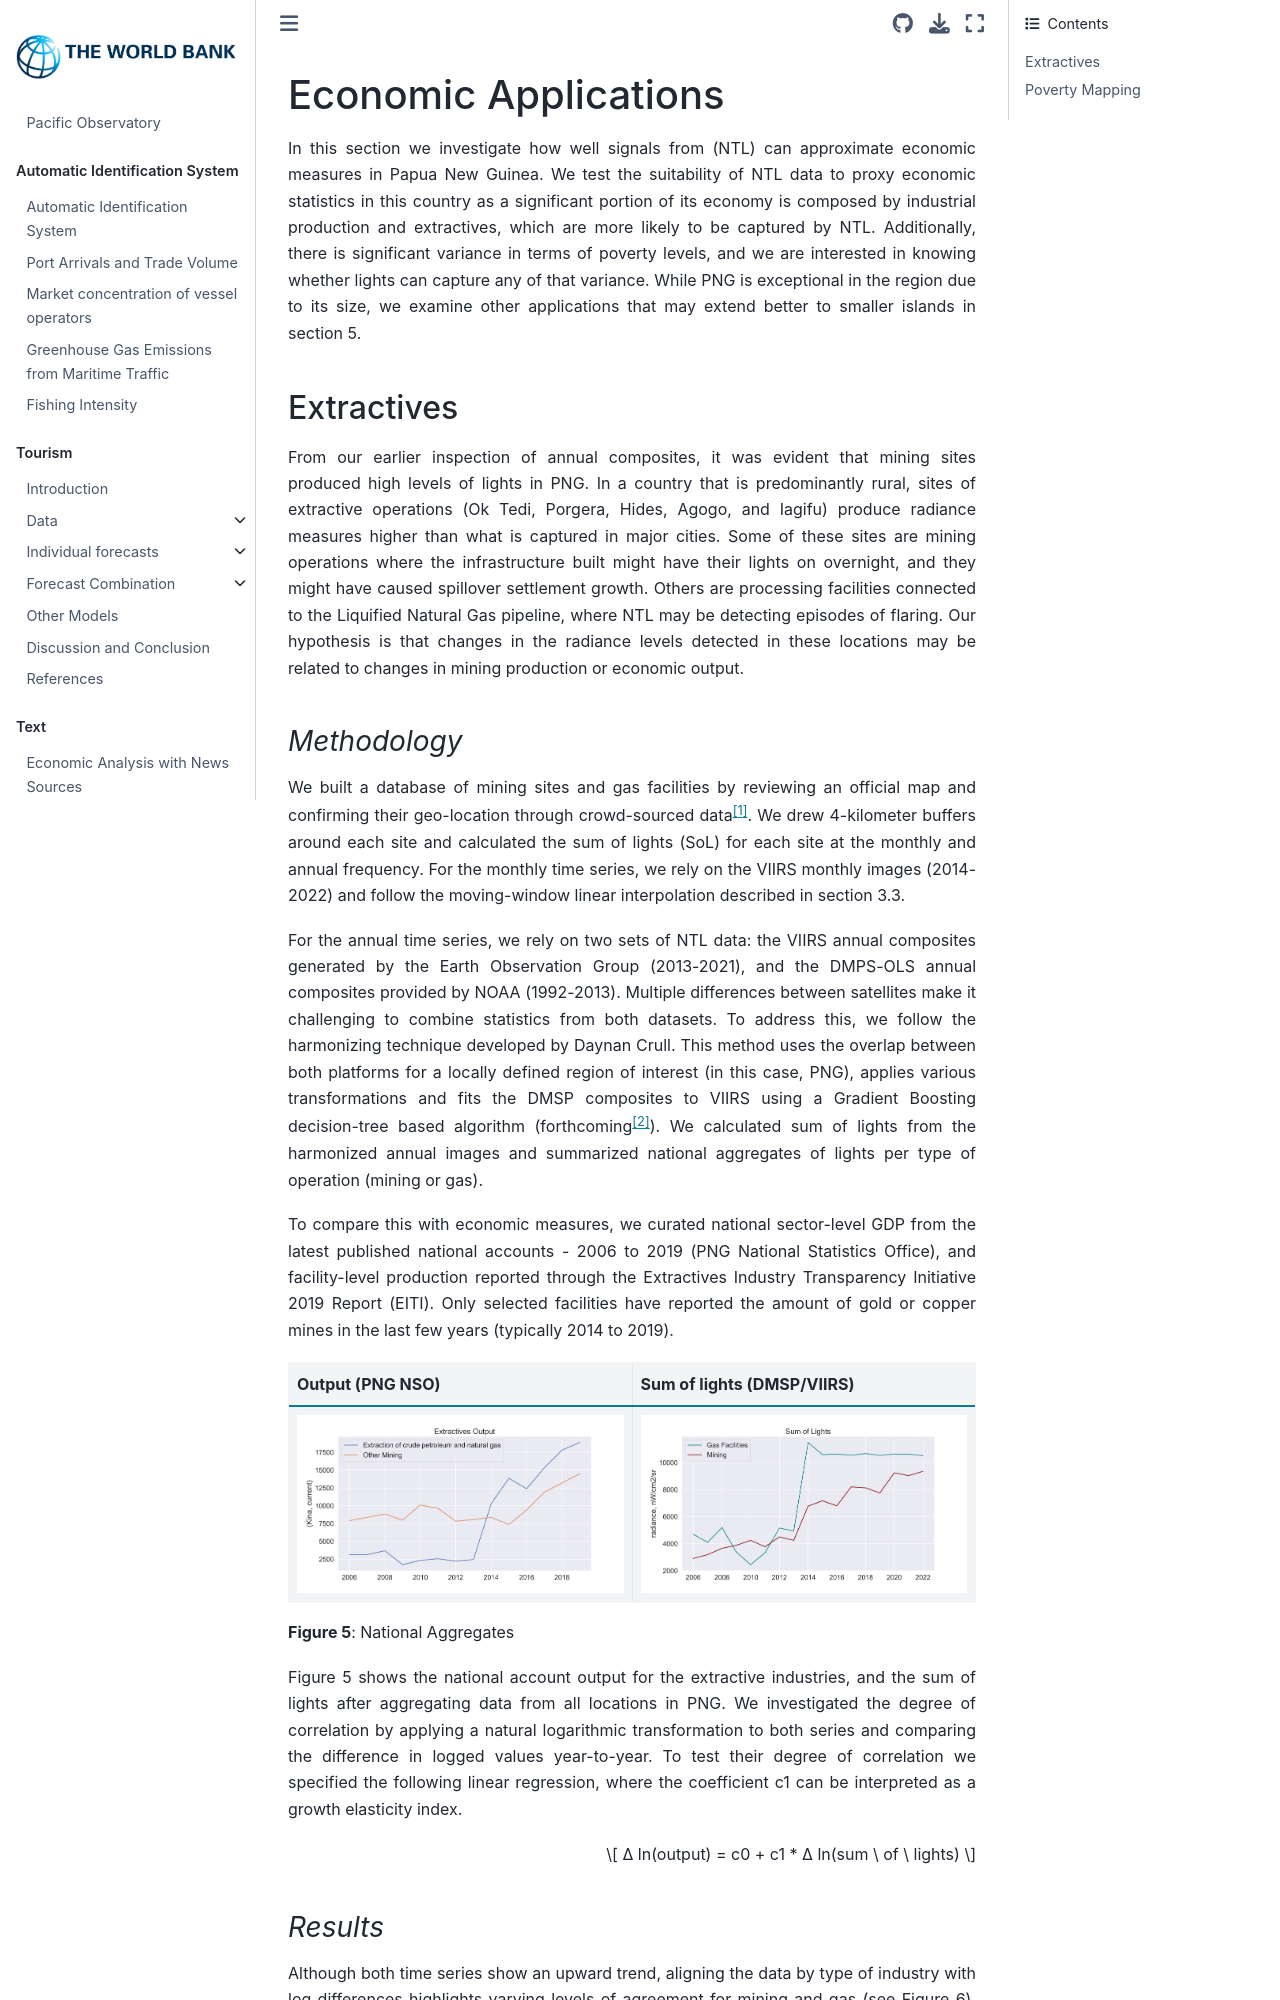

repository: worldbank/pacific-observatory · page: ntl/ch4_econ.html · generator: jekyll

# Economic Applications

In this section we investigate how well signals from (NTL) can approximate economic measures in Papua New Guinea. We test the suitability of NTL data to proxy economic statistics in this country as a significant portion of its economy is composed by industrial production and extractives, which are more likely to be captured by NTL. Additionally, there is significant variance in terms of poverty levels, and we are interested in knowing whether lights can capture any of that variance. While PNG is exceptional in the region due to its size, we examine other applications that may extend better to smaller islands in section 5.

## Extractives
From our earlier inspection of annual composites, it was evident that mining sites produced high levels of lights in PNG. In a country that is predominantly rural, sites of extractive operations (Ok Tedi, Porgera, Hides, Agogo, and Iagifu) produce radiance measures higher than what is captured in major cities. Some of these sites are mining operations where the infrastructure built might have their lights on overnight, and they might have caused spillover settlement growth. Others are processing facilities connected to the Liquified Natural Gas pipeline, where NTL may be detecting episodes of flaring. Our hypothesis is that changes in the radiance levels detected in these locations may be related to changes in mining production or economic output.
